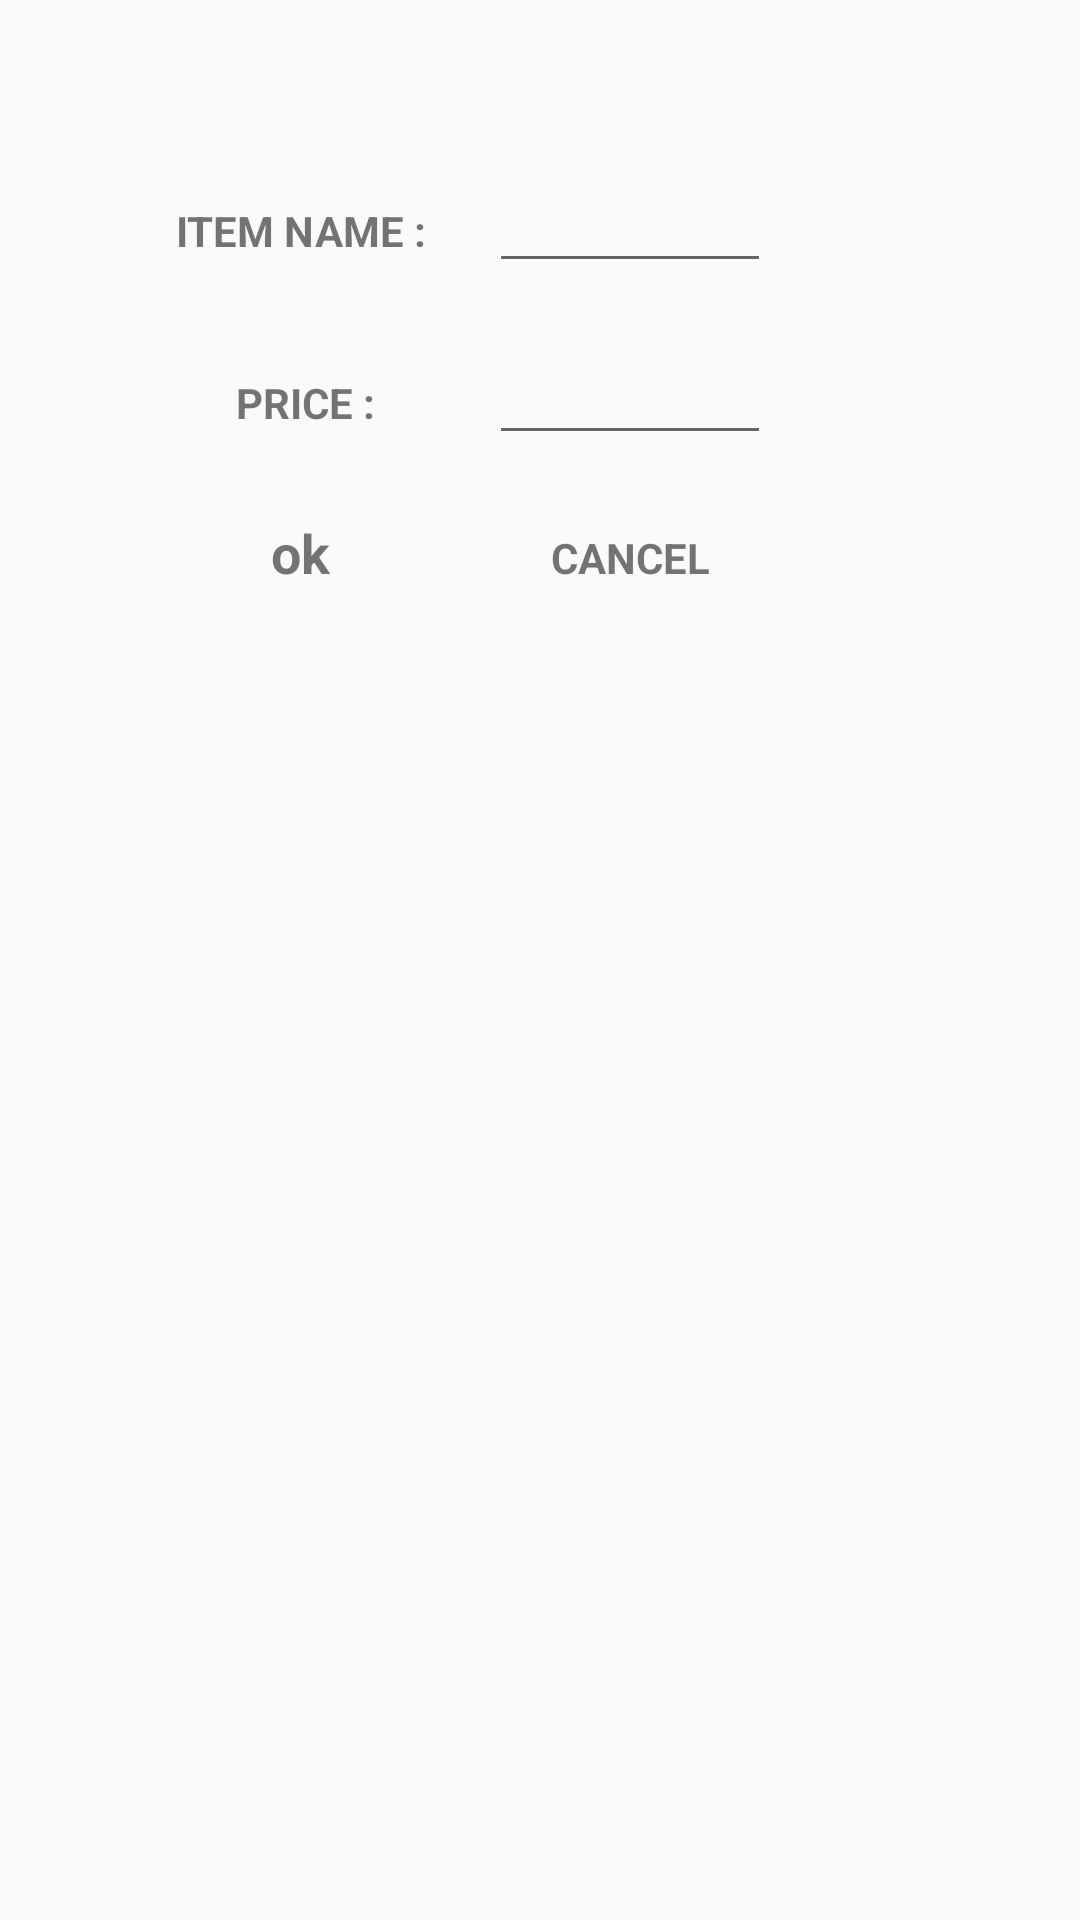

Here is an Android app screen rendered from its layout file. Give the layout XML and the strings, colors and styles it references.
<!-- AndroidManifest.xml: application theme AppTheme -->
<!-- res/layout/activity_editmenu.xml -->
<?xml version="1.0" encoding="utf-8"?>

<LinearLayout xmlns:android="http://schemas.android.com/apk/res/android"
    xmlns:app="http://schemas.android.com/apk/res-auto"
    xmlns:tools="http://schemas.android.com/tools"
    android:id="@+id/linear_layout"
    android:orientation="vertical"
    android:padding="45dp"
    android:layout_width="match_parent"
    android:layout_height="match_parent">

    <LinearLayout
        android:layout_width="match_parent"
        android:layout_height="wrap_content">

        <TextView
            android:id="@+id/item"
            android:layout_width="94dp"
            android:layout_height="33dp"
            android:layout_marginStart="8dp"
            android:layout_marginLeft="8dp"
            android:layout_marginTop="8dp"
            android:layout_marginEnd="8dp"
            android:layout_marginRight="8dp"
            android:layout_marginBottom="8dp"
            android:text="ITEM NAME :"
            android:textStyle="bold"
            android:gravity="center"
            app:layout_constraintBottom_toBottomOf="parent"
            app:layout_constraintEnd_toEndOf="parent"
            app:layout_constraintHorizontal_bias="0.571"
            app:layout_constraintStart_toStartOf="parent"
            app:layout_constraintTop_toTopOf="parent"
            app:layout_constraintVertical_bias="0.208" />

        <EditText
            android:id="@+id/edit_name"
            android:layout_width="94dp"
            android:layout_height="wrap_content"
            android:layout_marginStart="8dp"
            android:layout_marginLeft="8dp"
            android:layout_marginTop="8dp"
            android:layout_marginEnd="8dp"
            android:layout_marginRight="8dp"
            android:layout_marginBottom="8dp"
            app:layout_constraintBottom_toBottomOf="parent"
            app:layout_constraintEnd_toEndOf="parent"
            app:layout_constraintHorizontal_bias="0.571"
            app:layout_constraintStart_toStartOf="parent"
            app:layout_constraintTop_toTopOf="parent"
            app:layout_constraintVertical_bias="0.208" />
    </LinearLayout>

    <LinearLayout
        android:layout_width="match_parent"
        android:layout_height="wrap_content">

        <TextView
            android:layout_width="94dp"
            android:layout_height="33dp"
            android:layout_marginStart="8dp"
            android:layout_marginLeft="8dp"
            android:layout_marginTop="8dp"
            android:layout_marginEnd="8dp"
            android:layout_marginRight="8dp"
            android:layout_marginBottom="8dp"
            android:text=" PRICE :"
            android:textStyle="bold"
            android:gravity="center"
            app:layout_constraintBottom_toBottomOf="parent"
            app:layout_constraintEnd_toEndOf="parent"
            app:layout_constraintHorizontal_bias="0.571"
            app:layout_constraintStart_toStartOf="parent"
            app:layout_constraintTop_toTopOf="parent"
            app:layout_constraintVertical_bias="0.208" />


        <EditText
            android:id="@+id/edit_price"
            android:layout_width="94dp"
            android:layout_height="wrap_content"
            android:layout_marginStart="8dp"
            android:layout_marginLeft="8dp"
            android:layout_marginTop="8dp"
            android:layout_marginEnd="8dp"
            android:layout_marginRight="8dp"
            android:layout_marginBottom="8dp"
            app:layout_constraintBottom_toBottomOf="parent"
            app:layout_constraintEnd_toEndOf="parent"
            app:layout_constraintHorizontal_bias="0.571"
            app:layout_constraintStart_toStartOf="parent"
            app:layout_constraintTop_toTopOf="parent"
            app:layout_constraintVertical_bias="0.208" />

    </LinearLayout>

    <LinearLayout
        android:layout_width="match_parent"
        android:layout_height="wrap_content">

        <TextView
            android:id="@+id/edit_ok"
            android:layout_width="94dp"
            android:layout_height="33dp"
            android:layout_marginStart="8dp"
            android:layout_marginLeft="8dp"
            android:layout_marginTop="8dp"
            android:layout_marginEnd="8dp"
            android:layout_marginRight="8dp"
            android:layout_marginBottom="8dp"
            android:text="ok"
            android:textStyle="bold"
            android:textSize="18dp"
            android:gravity="center"
            android:clickable="true"
            app:layout_constraintBottom_toBottomOf="parent"
            app:layout_constraintEnd_toEndOf="parent"
            app:layout_constraintHorizontal_bias="0.571"
            app:layout_constraintStart_toStartOf="parent"
            app:layout_constraintTop_toTopOf="parent"
            app:layout_constraintVertical_bias="0.208" />

        <TextView
            android:id="@+id/edit_cancel"
            android:layout_width="94dp"
            android:layout_height="33dp"
            android:layout_marginStart="8dp"
            android:layout_marginLeft="8dp"
            android:layout_marginTop="8dp"
            android:layout_marginEnd="8dp"
            android:layout_marginRight="8dp"
            android:layout_marginBottom="8dp"
            android:text="CANCEL"
            android:textStyle="bold"
            android:gravity="center"
            android:clickable="true"
            app:layout_constraintBottom_toBottomOf="parent"
            app:layout_constraintEnd_toEndOf="parent"
            app:layout_constraintHorizontal_bias="0.571"
            app:layout_constraintStart_toStartOf="parent"
            app:layout_constraintTop_toTopOf="parent"
            app:layout_constraintVertical_bias="0.208" />
    </LinearLayout>

</LinearLayout>
<!-- resources referenced by this layout -->
<resources>
  <style name="AppTheme" parent="Base.Theme.AppCompat.Light.DarkActionBar">
          
          <item name="colorPrimary">@color/colorPrimary</item>
          <item name="colorPrimaryDark">@color/colorPrimaryDark</item>
          <item name="colorAccent">@color/colorAccent</item>
          <item name="android:colorAccent">@color/color2</item>
      </style>
  <color name="colorPrimary">#08191e</color>
  <color name="colorPrimaryDark">#0b232b</color>
  <color name="colorAccent">#0b1d64</color>
  <color name="color2">#0e2b35</color>
</resources>
